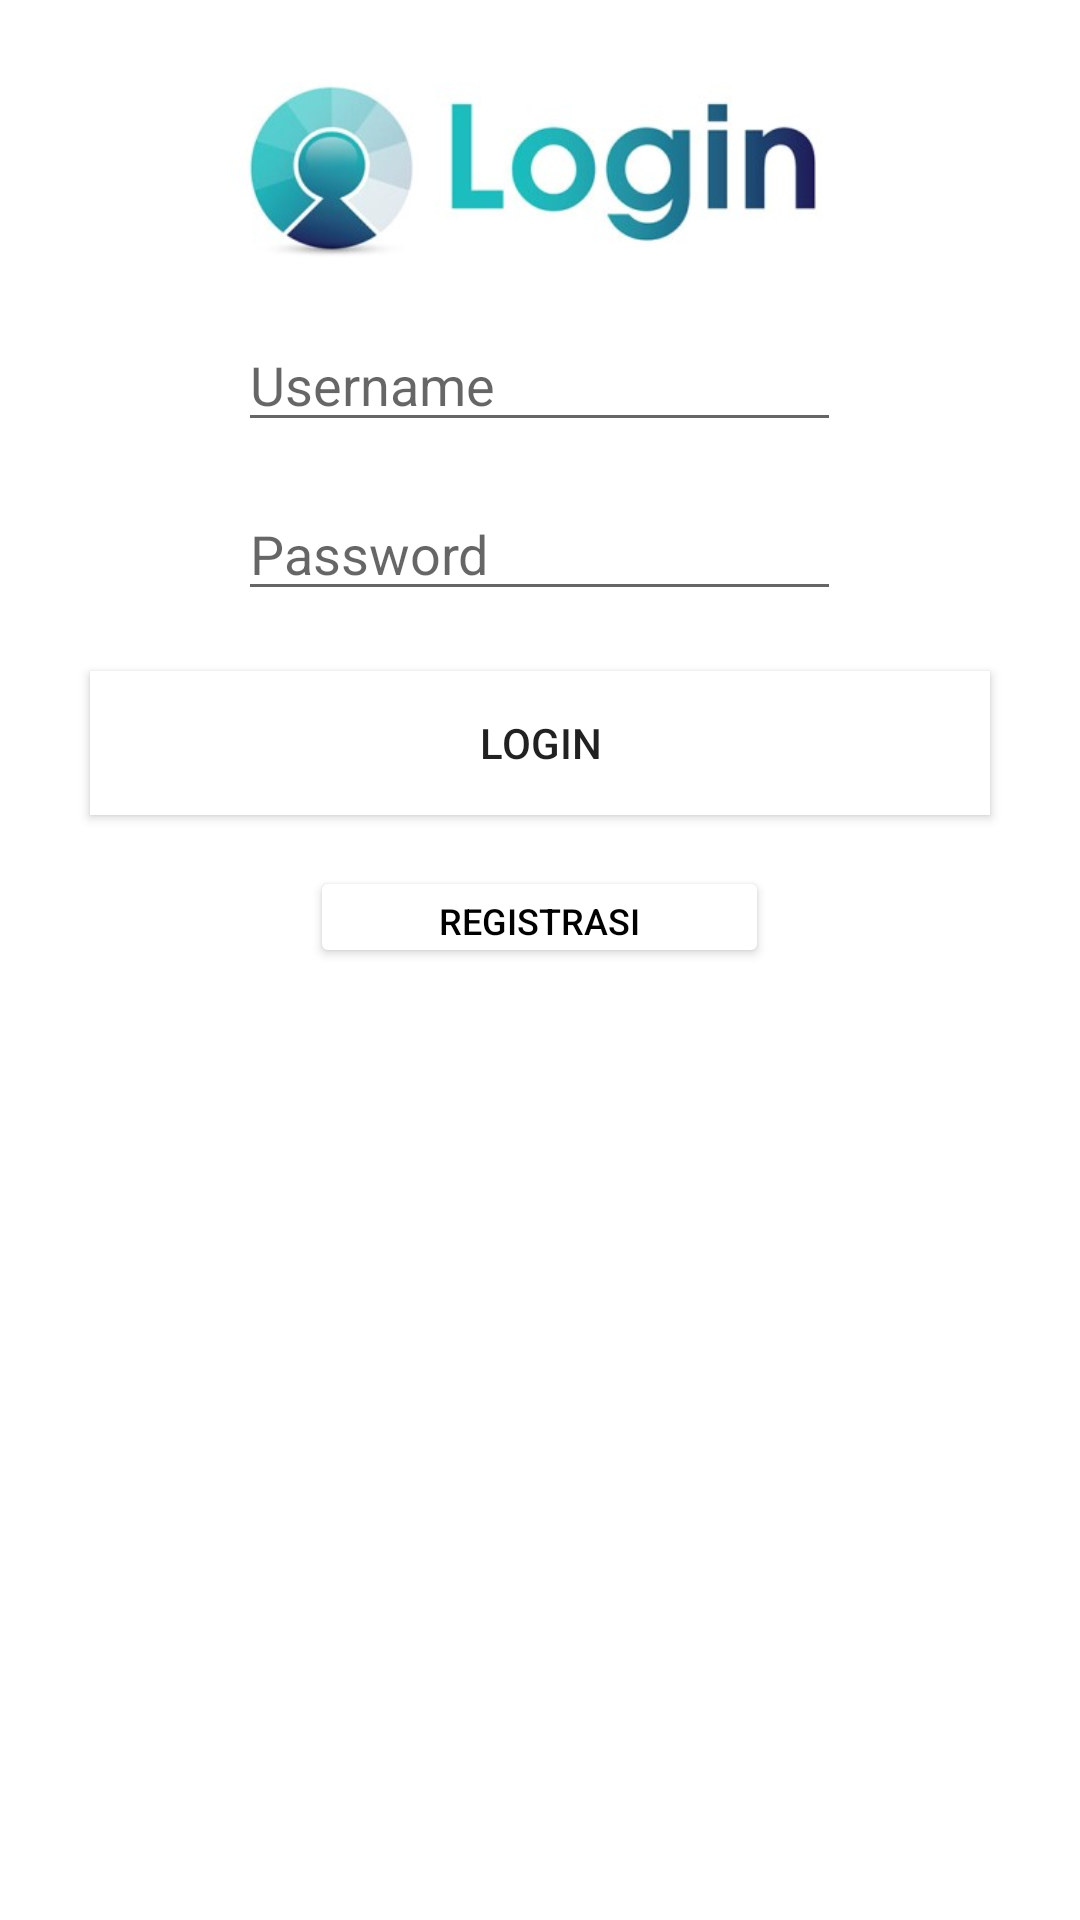

Layout XML and referenced resources for this Android screen:
<!-- AndroidManifest.xml: application theme Theme.Challengetopic4 -->
<!-- res/layout/fragment__login.xml -->
<?xml version="1.0" encoding="utf-8"?>
<RelativeLayout xmlns:android="http://schemas.android.com/apk/res/android"
    xmlns:tools="http://schemas.android.com/tools"
    android:layout_width="match_parent"
    android:layout_height="match_parent"
    tools:context=".Fragment_Login">

    
    <ImageView
        android:id="@+id/logo"
        android:layout_width="240dp"
        android:layout_height="66dp"
        android:layout_marginTop="20dp"
        android:layout_centerHorizontal="true"
        android:src="@drawable/logo"
        android:text="Login" />

    <EditText
        android:id="@+id/editNama"
        android:layout_width="201dp"
        android:layout_height="wrap_content"
        android:layout_below="@+id/logo"
        android:layout_centerHorizontal="true"
        android:layout_marginTop="20dp"
        android:hint="Username"
        tools:ignore="TouchTargetSizeCheck" />

    <EditText
        android:id="@+id/editPassword"
        android:layout_width="201dp"
        android:layout_height="wrap_content"
        android:layout_below="@+id/editNama"
        android:layout_centerHorizontal="true"
        android:layout_marginTop="15dp"
        android:ems="10"
        android:hint="Password"
        android:inputType="textPassword"
        tools:ignore="TouchTargetSizeCheck" />

    <Button
        android:id="@+id/btnPindah1"
        android:layout_width="300dp"
        android:layout_height="wrap_content"
        android:layout_below="@+id/editPassword"
        android:layout_centerHorizontal="true"
        android:layout_marginTop="20dp"
        android:background="@color/white"
        android:text="Login" />


    <Button
        android:id="@+id/Registrasi"
        android:layout_width="153dp"
        android:layout_height="34dp"
        android:layout_below="@+id/btnPindah1"
        android:layout_centerInParent="true"
        android:layout_marginLeft="53dp"
        android:layout_marginTop="17dp"
        android:layout_marginRight="32dp"
        android:backgroundTint="@color/white"
        android:text="Registrasi"
        android:textColor="@color/black"
        android:textSize="12sp" />

</RelativeLayout>
<!-- resources referenced by this layout -->
<resources>
  <!-- drawable logo: jpg bitmap (drawable, 33846 bytes) -->
  <style name="Theme.Challengetopic4" parent="Theme.MaterialComponents.DayNight.DarkActionBar">
          
          <item name="colorPrimary">@color/purple_500</item>
          <item name="colorPrimaryVariant">@color/purple_700</item>
          <item name="colorOnPrimary">@color/white</item>
          
          <item name="colorSecondary">@color/teal_200</item>
          <item name="colorSecondaryVariant">@color/teal_700</item>
          <item name="colorOnSecondary">@color/black</item>
          
          <item name="android:statusBarColor" tools:targetApi="l">?attr/colorPrimaryVariant</item>
          
      </style>
  <!-- not gathered from this repository: default colours our renderer supplied (Android Studio template values) -->
  <color name="purple_500">#FF6200EE</color>
  <color name="purple_700">#FF3700B3</color>
  <color name="teal_200">#FF03DAC5</color>
  <color name="teal_700">#FF018786</color>
  <color name="black">#FF000000</color>
  <color name="white">#FFFFFFFF</color>
</resources>
